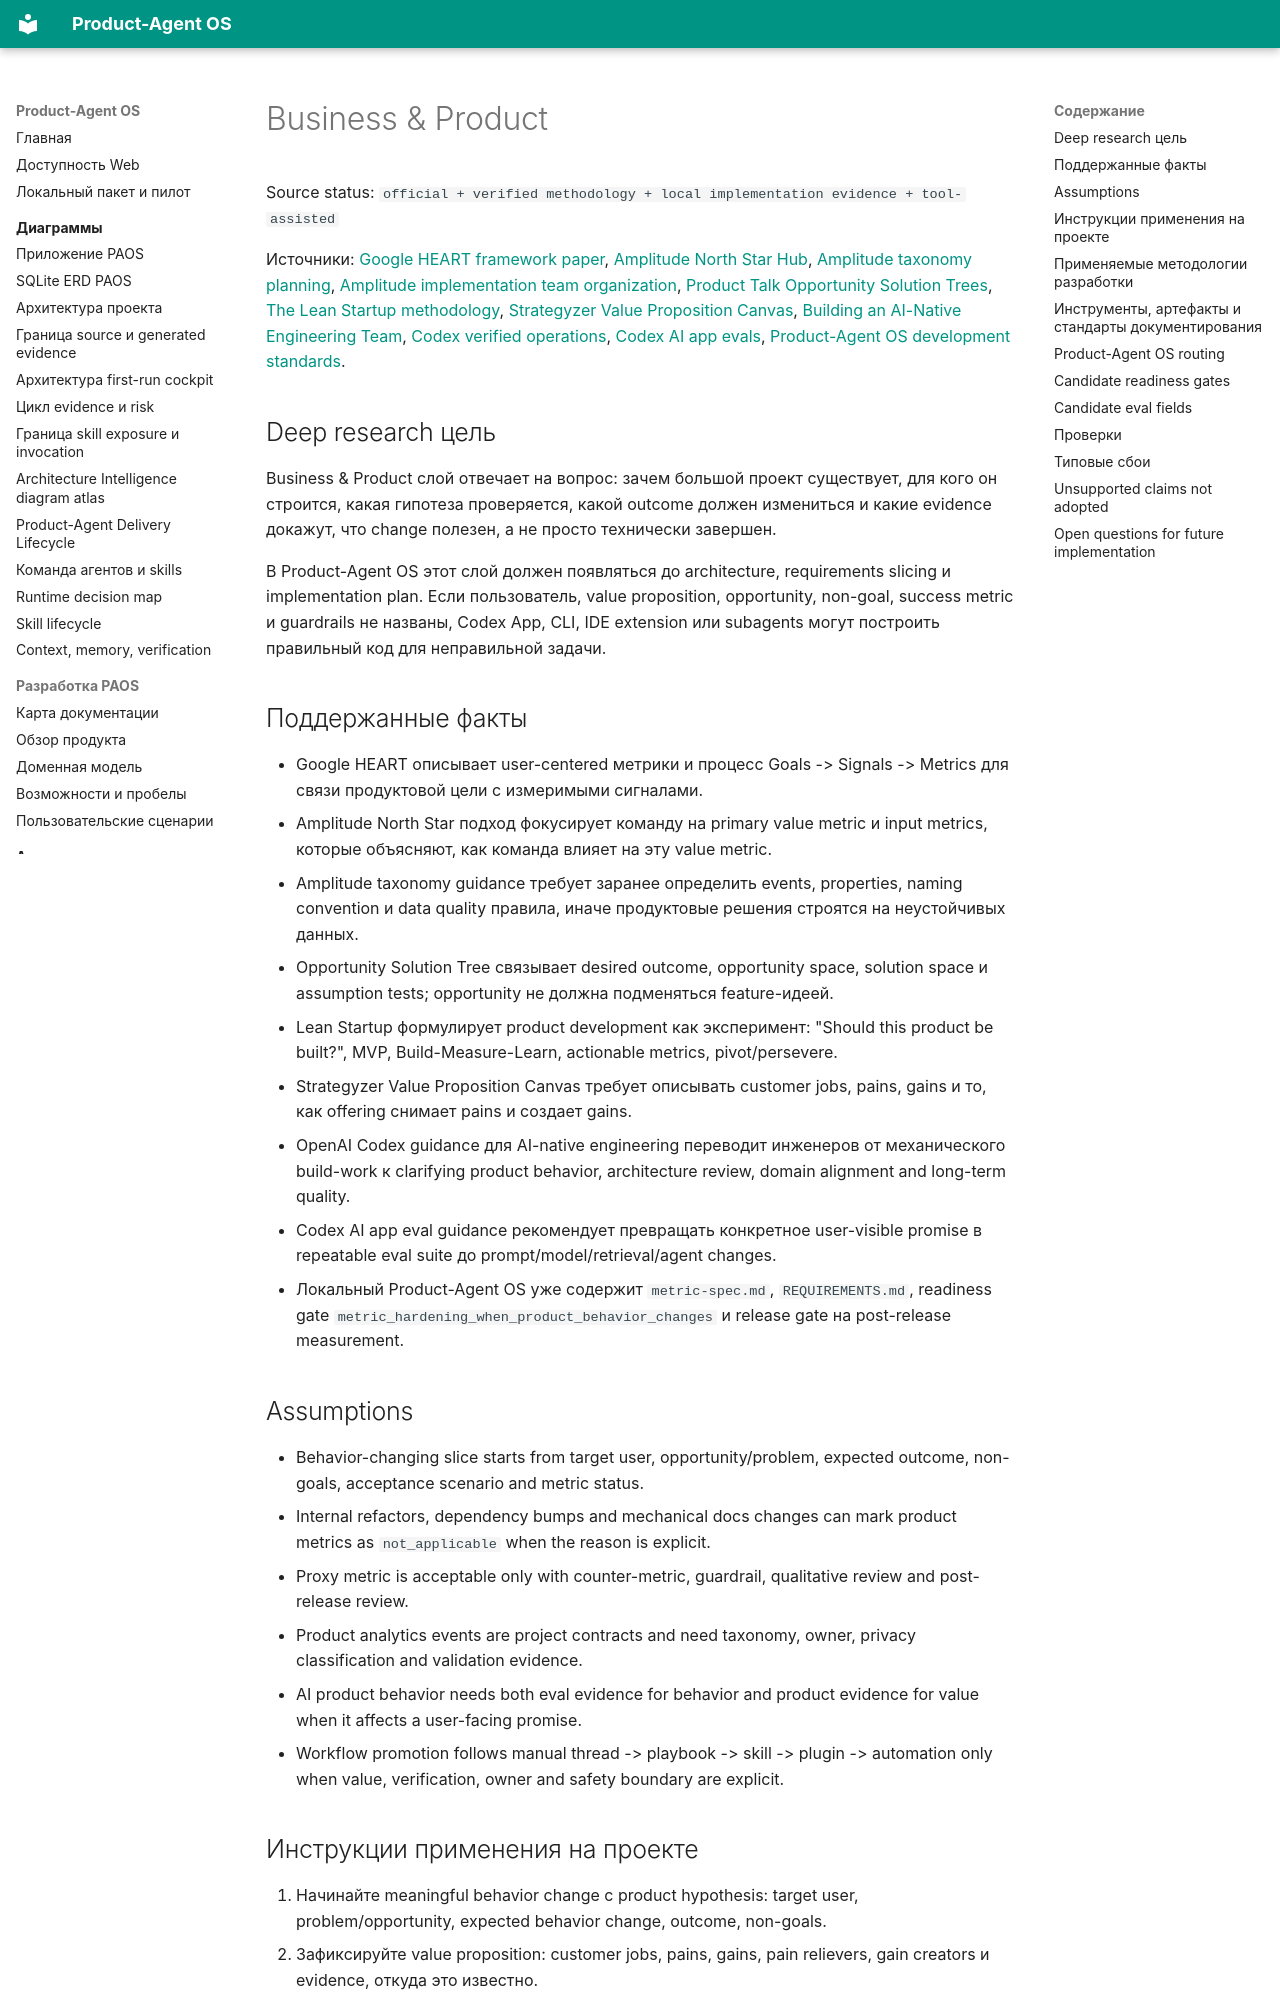

repository: alexroadcaster/product-agent-os · page: methodologies/business-product.html · generator: mkdocs

# Business & Product

Source status: `official + verified methodology + local implementation evidence + tool-assisted`

Источники: [Google HEART framework paper](https://research.google.com/pubs/pub36299.html?frame=0), [Amplitude North Star Hub](https://amplitude.com/north-star-hub), [Amplitude taxonomy planning](https://amplitude.com/docs/data/data-planning-playbook), [Amplitude implementation team organization](https://amplitude.com/docs/get-started/implementation-team-organization), [Product Talk Opportunity Solution Trees](https://www.producttalk.org/opportunity-solution-trees/), [The Lean Startup methodology](https://theleanstartup.com/principles), [Strategyzer Value Proposition Canvas](https://www.strategyzer.com/library/the-value-proposition-canvas), [Building an AI-Native Engineering Team](https://developers.openai.com/codex/guides/build-ai-native-engineering-team), [Codex verified operations](https://developers.openai.com/codex/use-cases/verified-operations-workflows), [Codex AI app evals](https://developers.openai.com/codex/use-cases/ai-app-evals), [Product-Agent OS development standards](../product-agent-os/development-standards.md).

## Deep research цель

Business & Product слой отвечает на вопрос: зачем большой проект существует, для кого он строится, какая гипотеза проверяется, какой outcome должен измениться и какие evidence докажут, что change полезен, а не просто технически завершен.

В Product-Agent OS этот слой должен появляться до architecture, requirements slicing и implementation plan. Если пользователь, value proposition, opportunity, non-goal, success metric и guardrails не названы, Codex App, CLI, IDE extension или subagents могут построить правильный код для неправильной задачи.

## Поддержанные факты

- Google HEART описывает user-centered метрики и процесс Goals -> Signals -> Metrics для связи продуктовой цели с измеримыми сигналами.
- Amplitude North Star подход фокусирует команду на primary value metric и input metrics, которые объясняют, как команда влияет на эту value metric.
- Amplitude taxonomy guidance требует заранее определить events, properties, naming convention и data quality правила, иначе продуктовые решения строятся на неустойчивых данных.
- Opportunity Solution Tree связывает desired outcome, opportunity space, solution space и assumption tests; opportunity не должна подменяться feature-идеей.
- Lean Startup формулирует product development как эксперимент: "Should this product be built?", MVP, Build-Measure-Learn, actionable metrics, pivot/persevere.
- Strategyzer Value Proposition Canvas требует описывать customer jobs, pains, gains и то, как offering снимает pains и создает gains.
- OpenAI Codex guidance для AI-native engineering переводит инженеров от механического build-work к clarifying product behavior, architecture review, domain alignment and long-term quality.
- Codex AI app eval guidance рекомендует превращать конкретное user-visible promise в repeatable eval suite до prompt/model/retrieval/agent changes.
- Локальный Product-Agent OS уже содержит `metric-spec.md`, `REQUIREMENTS.md`, readiness gate `metric_hardening_when_product_behavior_changes` и release gate на post-release measurement.
